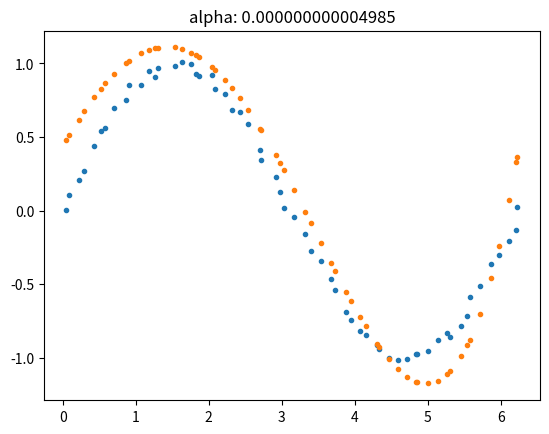

Write Python code to recreate this figure.
import numpy
from matplotlib import pyplot as pt

import random

def creat_data(number):
    X = numpy.linspace(0, 2 * numpy.pi,number, endpoint=True)
    Y = numpy.sin(X)
    mu = 0
    sigma = 0.03
    for i in range(X.size):
        X[i] += random.gauss(mu, sigma)
        Y[i] += random.gauss(mu, sigma)
    return X, Y

def draw_picture(X,Y,res):
    # 画出这些点
    pt.title('alpha: 0.000000000004985')
    pt.plot(X, Y, linestyle='', marker='.')
    pt.plot(X, res,linestyle='', marker='.')
    pt.show()

# 批量梯度下降法
def batchGradientDescent(x, y, theta, alpha, m, maxIterations):
    xTrains = x.transpose()                             #得到它的转置
    for i in range(0, maxIterations):
        hypothesis = numpy.dot(x, theta)
        loss = hypothesis - y
        # cost = 1/2*numpy.dot(loss, loss)
        cost = (loss * loss).sum()
        print('cost: ',cost)
        gradient = numpy.dot(xTrains, loss) / m             #对所有的样本进行求和，然后除以样本数
        theta = theta - alpha * gradient
    return theta

#预测
def predict(x, theta):
    res = numpy.dot(x, theta)
    # print('预测数据： ',res)
    return res

'''
X, Y = creat_data(5)
print('数据X： ', X)
print('数据Y： ', Y)
pt.plot(X, Y, linestyle='', marker='.')
pt.show()
'''
X = [0.05123197 ,0.09142867, 0.21980827 ,0.2982785 , 0.43512065 ,0.52119081,
 0.58604562 ,0.70894696 ,0.86077488 ,0.90750491 ,1.07582238 ,1.1846028,
 1.25776812 ,1.30845724 ,1.53336679 ,1.62832844 ,1.75038224 ,1.82229931,
 1.86052155 ,2.04226348 ,2.0867813  ,2.22279153 ,2.31904593 ,2.42074872,
 2.54157375 ,2.70466183 ,2.7169381 , 2.91388806 ,2.97480614 ,3.02679572,
 3.17169733 ,3.32234604 ,3.39701686 ,3.53458903 ,3.67757002 ,3.7324351,
 3.8843827  ,3.94511901 ,4.0715585  ,4.14857142 ,4.30114095 ,4.33098062,
 4.46524604 ,4.58453743 ,4.71722724 ,4.83979501 ,4.85379502 ,5.00630256,
 5.13836069 ,5.26563505 ,5.30255797 ,5.4577599 , 5.53832123, 5.57175478,
 5.71247922 ,5.8642948  ,5.97682209 ,6.11322411, 6.20897864 ,6.22267993]
Y = [ 0.00479144  ,0.10729618 , 0.21031123 , 0.27159533 , 0.43913545 , 0.53710455,
  0.5603982   ,0.69886113 , 0.74790177 , 0.85152446 , 0.85553602  ,0.94512635,
  0.90492679 , 0.96728261 , 0.98391643 , 1.00579324 , 0.99383325  ,0.92787679,
  0.915492   , 0.91834254 , 0.82695726  ,0.79165242 , 0.68030385  ,0.67280751,
  0.58795989  ,0.40823096 , 0.3412459   ,0.23037785 , 0.12839187  ,0.02020986,
 -0.04285814 ,-0.15797909 ,-0.27552073 ,-0.34272084 ,-0.46724283 ,-0.53733163,
 -0.68925121 ,-0.74308338 ,-0.81940919 ,-0.84879024 ,-0.91645588 ,-0.93848912,
 -1.00062766 ,-1.01715922 ,-1.00529493 ,-0.97664692 ,-0.97190975 ,-0.95386096,
 -0.88052674 ,-0.83385585 ,-0.85887512 ,-0.78741244 ,-0.71453584 ,-0.58817958,
 -0.50943442 ,-0.36316102, -0.29954306 ,-0.20939221, -0.13204249  ,0.0266904 ]
X = numpy.array(X)
Y = numpy.array(Y)
print(X)
print(Y)
listI = []
arrayData = []
for i in range(0, len(X)):
    listI.append(X[i])
    arrayData.append(list.copy(listI))
    # print(arrayData)
    del listI[0]

print('变成数组的数据',arrayData)
m, n = numpy.shape(numpy.array(arrayData))
trainData = numpy.ones((m, n+8))
trainData[:, :-1] = arrayData
trainDataArray = numpy.array(trainData)

trainDataArray[:,0] = trainDataArray[:,3]**4
trainDataArray[:,1] = trainDataArray[:,3]**3
trainDataArray[:,2] = trainDataArray[:,3]**2

# 变成平方项
print(trainDataArray)
# 生成theta
trainLabel = numpy.array(Y)
theta = numpy.ones(n+8)


alpha = 0.000004985 # 步长0.05 -0.14
maxIteration = 200000 #迭代的次数
theta = batchGradientDescent(trainDataArray, trainLabel, theta, alpha, m, maxIteration)
print('theta: ',theta)
res = predict(trainDataArray, theta)
draw_picture(X,Y,res)